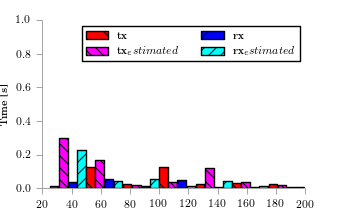

Source data for this figure (header and first rows):
bin_start, tx, tx_estimated, tx_outcast, rx, rx_estimated, rx_outcast
25, 0.01235, 0.2973, , 0.03582, 0.2294, 
50, 0.1256, 0.1679, , 0.05626, 0.03981, 
75, 0.02578, 0.02024, , 0.01068, 0.05573, 
100, 0.1282, 0.03324, , 0.04508, 0.01121, 
125, 0.02578, 0.1207, , 0.008833, 0.04455, 
150, 0.0277, 0.03324, , 0.007051, 0.009361, 
175, 0.02578, 0.02024, , 0.008326, 0.006523, 
